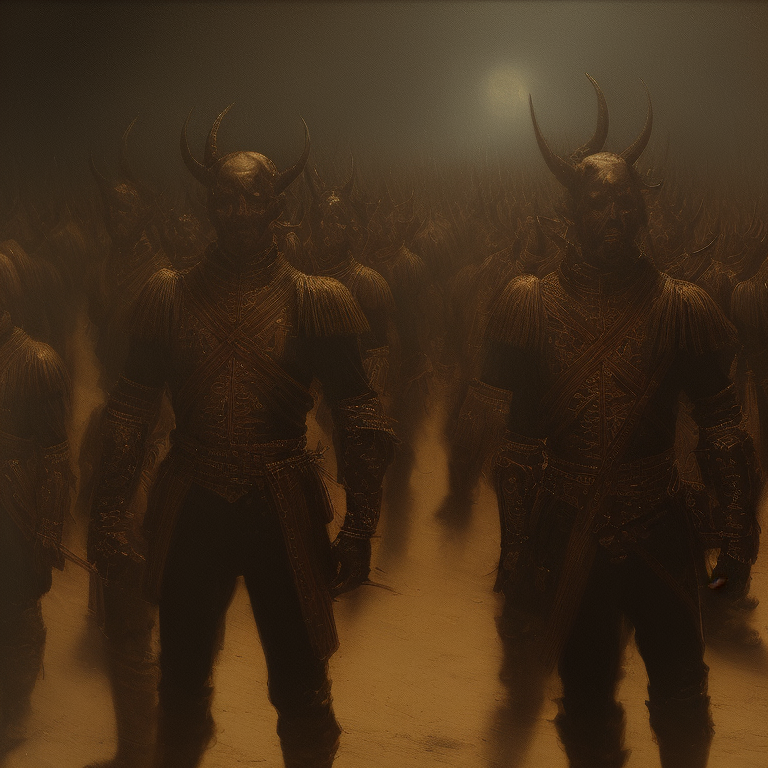
Generation parameters embedded in this image by AUTOMATIC1111 Stable Diffusion web UI or a fork of it (Forge, ...) (PNG 'parameters' text chunk):
Baroque Painting of a group of demon soldiers standing at attention, close up, 4k highly detailed Macabre,
Theodor Kittelsen, masterpiece, oil painting, best quality, trending on ArtStation, Intricate, High Detail, dramatic, (cinematic)
Steps: 60, Sampler: DPM++ 2M Karras, CFG scale: 7, Seed: 2731579399, Size: 768x768, Model hash: 15012c538f, Model: realisticVisionV60B1_v51VAE, AnimateDiff: "enable: True, model: v3_sd15_mm.ckpt, video_length: 30, fps: 8, loop_number: 0, closed_loop: R-P, batch_size: 16, stride: 1, overlap: 4, interp: Off, interp_x: 10, mm_hash: 24127118", Version: v1.7.0